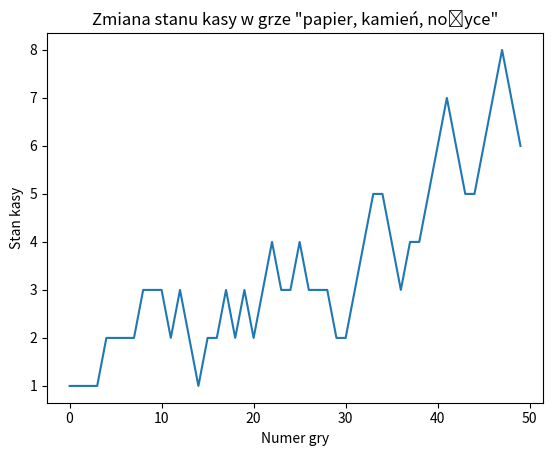

This figure's Python source:
import numpy as np  # Do macierzy
import matplotlib.pyplot as plt  # Do wykresów

# Inicjalizacja macierzy przejścia
# Stany: 0 - Papier, 1 - Kamień, 2 - Nożyce
transition_matrix = np.array([[1/3, 1/3, 1/3],  # Prawdopodobieństwa przejścia z Papieru
                              [1/3, 1/3, 1/3],  # Prawdopodobieństwa przejścia z Kamienia
                              [1/3, 1/3, 1/3]])  # Prawdopodobieństwa przejścia z Nożyc

def update_transition_matrix(matrix, current_state, win_lose_draw):  # Zmiana macierzy przejścia
    """
    Aktualizuje macierz przejścia na podstawie wyniku gry.
    """
    lose_prob_increase = 0.1  # Zwiększenie prawdopodobieństwa przejścia przy przegranej
    if win_lose_draw == 1:  # Wygrana
        pass  # Brak zmian w macierzy przejścia
    elif win_lose_draw == -1:  # Przegrana
        matrix[current_state] = np.clip(matrix[current_state] + lose_prob_increase, 0, 1) # Zwiększenie prawdopodobieństwa przejścia
        matrix[current_state] /= matrix[current_state].sum()  # Normalizacja
    # Remis nie zmienia macierzy

def play_rps(transition_matrix, opponent_move):
    """
    Wybiera ruch w grze "papier, kamień, nożyce" i zwraca wynik.
    """
    # 0 - Papier, 1 - Kamień, 2 - Nożyce
    current_state = np.random.choice([0, 1, 2], p=transition_matrix[0])  # Wybór ruchu
    if current_state == opponent_move:  # Remis
        return 0, current_state  # Remis
    elif (current_state == 0 and opponent_move == 1) or \
         (current_state == 1 and opponent_move == 2) or \
         (current_state == 2 and opponent_move == 0):
        return 1, current_state  # Wygrana
    else:
        return -1, current_state  # Przegrana

# Symulacja gier i aktualizacja macierzy przejścia
n_games = 50  # Liczba gier
cash = 0  # Stan kasy
cash_history = []  # Historia stanu kasy

for _ in range(n_games):
    opponent_move = np.random.choice([0, 1, 2])  # Losowy ruch przeciwnika
    result, current_state = play_rps(transition_matrix, opponent_move)  # Wybór ruchu i wynik gry
    cash += result  # Aktualizacja stanu kasy
    cash_history.append(cash)  # Dodanie stanu kasy do historii
    update_transition_matrix(transition_matrix, current_state, result)  # Aktualizacja macierzy przejścia

# Wykres zmian stanu kasy
plt.plot(cash_history)  # Wykres
plt.xlabel('Numer gry')  # Podpis osi x
plt.ylabel('Stan kasy')  # Podpis osi y
plt.title('Zmiana stanu kasy w grze "papier, kamień, nożyce"')
plt.show()

"""
Ten program symuluje serię gier w "papier, kamień, nożyce", wykorzystując macierz przejścia do decydowania o ruchach. 
Macierz przejścia jest aktualizowana w zależności od wyniku każdej gry. Kluczowe elementy programu to:

1 Inicjalizacja Macierzy Przejścia: Na początku, program tworzy macierz przejścia o równych prawdopodobieństwach, sugerując, że początkowo każdy ruch (papier, kamień, nożyce) jest równie prawdopodobny.

1 Funkcja update_transition_matrix: Ta funkcja aktualizuje macierz przejścia po każdej grze. Jeśli gracz przegra, prawdopodobieństwo wybranego ruchu wzrasta o 0.1, zachowując jednak całą macierz jako prawidłowo znormalizowaną.

3 Funkcja play_rps: Funkcja symuluje grę, wybierając ruch na podstawie aktualnej macierzy przejścia i porównując go z ruchem przeciwnika. Zwraca wynik gry (wygrana, przegrana, remis) oraz wykonany ruch.

4 Symulacja Gry i Aktualizacja Macierzy: Program symuluje serię gier (50), losowo wybierając ruch przeciwnika. Po każdej grze aktualizuje stan kasy i macierz przejścia.

5 Wykres Stanu Kasy: Po symulacji, program rysuje wykres, który pokazuje, jak zmienia się stan kasy po każdej grze.

Podsumowując, program symuluje dynamiczną grę w "papier, kamień, nożyce", 
gdzie strategia gracza ewoluuje w czasie w oparciu o wyniki poprzednich gier.
"""